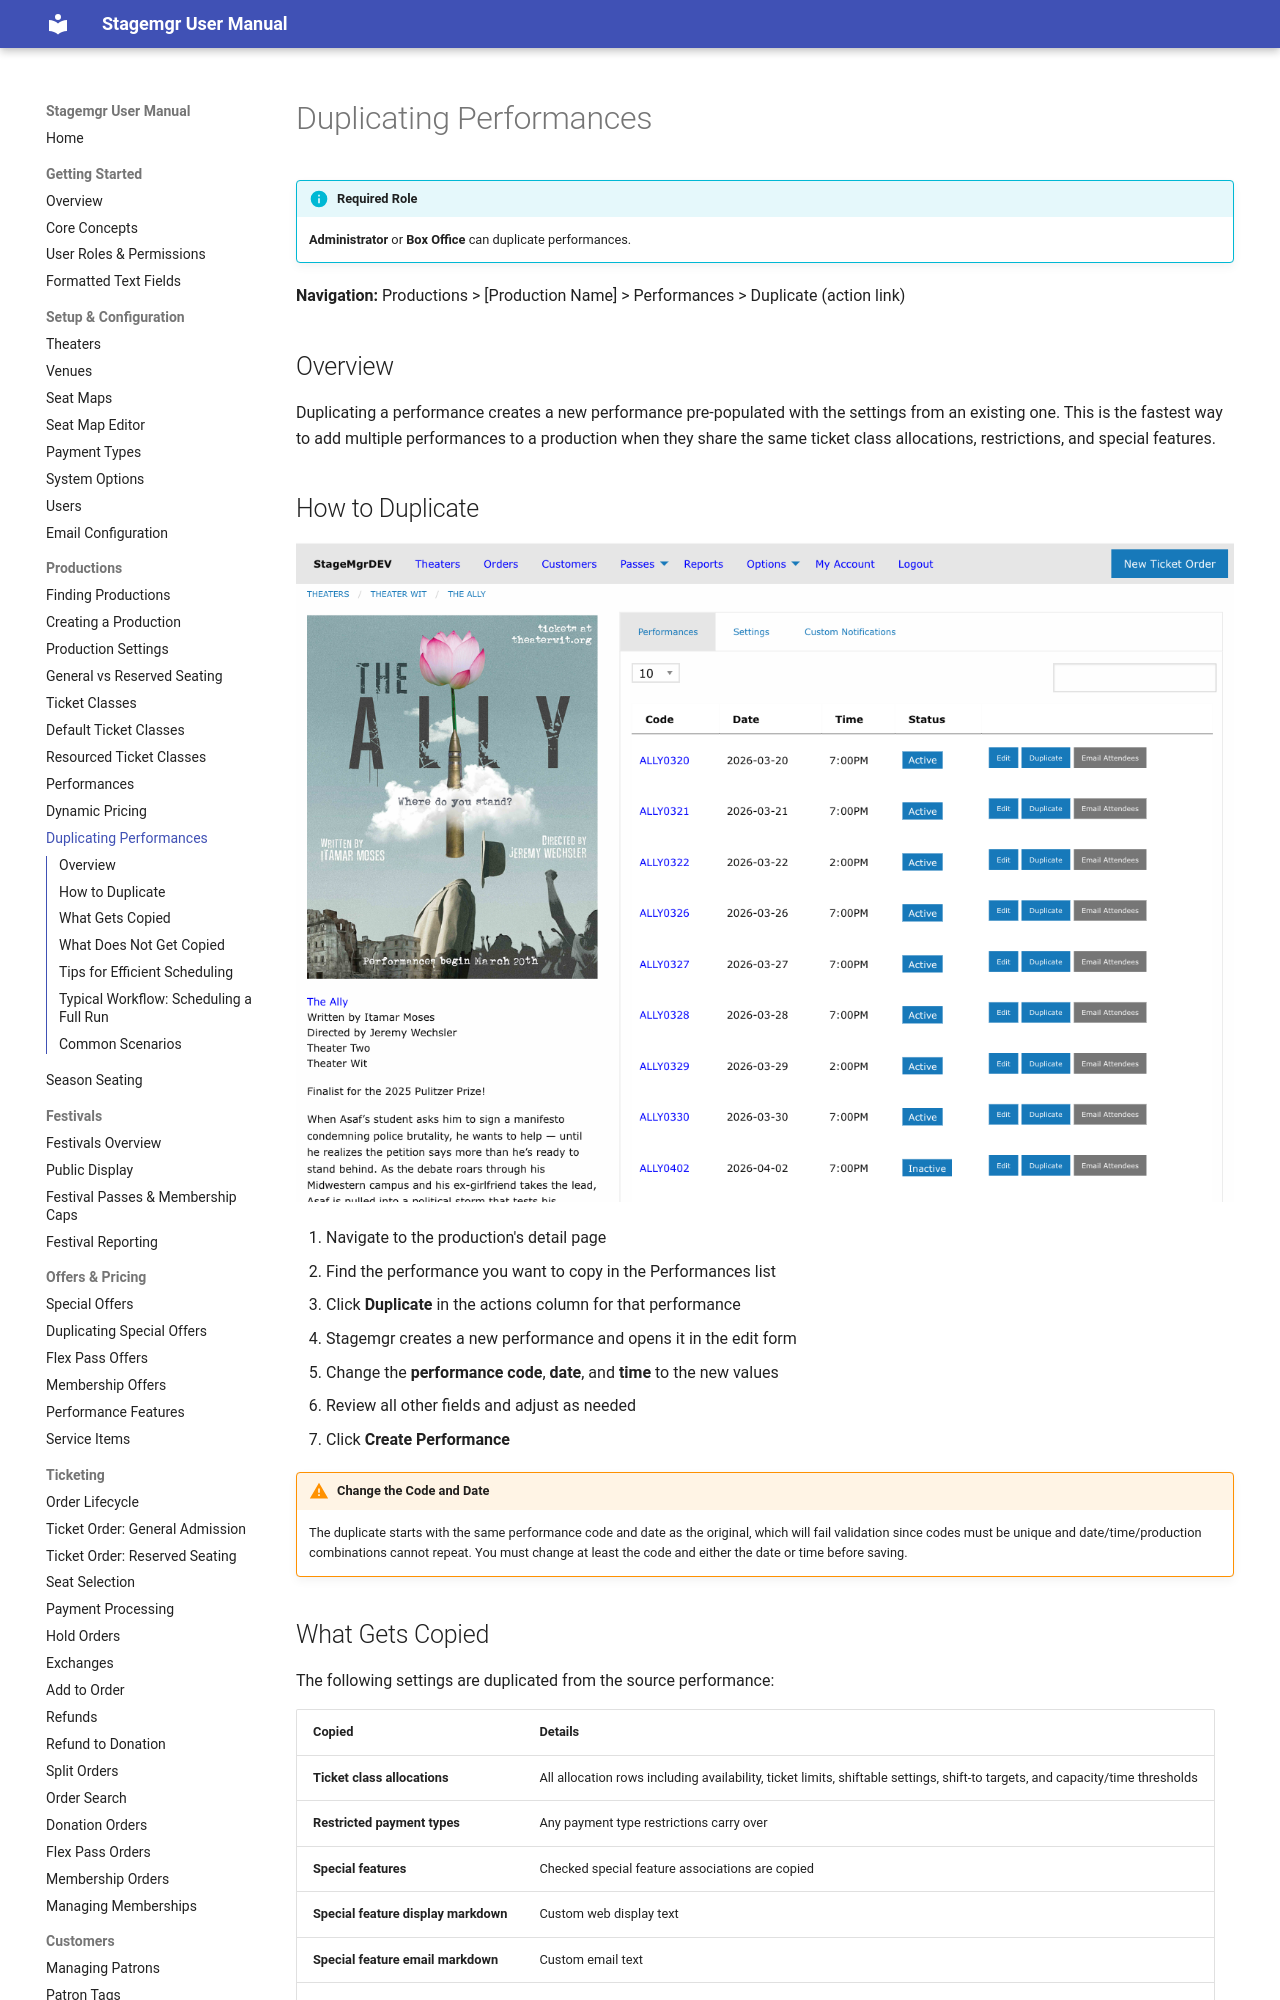

repository: jwechsler/stagemgr · page: productions/duplicating-performances/index.html · generator: mkdocs

# Duplicating Performances

!!! info "Required Role"
    **Administrator** or **Box Office** can duplicate performances.

**Navigation:** Productions > [Production Name] > Performances > Duplicate (action link)

## Overview

Duplicating a performance creates a new performance pre-populated with the settings from an existing one. This is the fastest way to add multiple performances to a production when they share the same ticket class allocations, restrictions, and special features.

## How to Duplicate

![Performance list with Edit, Duplicate, and Email Attendees action buttons for each performance](../assets/images/screenshots/productions-performance-list.png)

1. Navigate to the production's detail page
2. Find the performance you want to copy in the Performances list
3. Click **Duplicate** in the actions column for that performance
4. Stagemgr creates a new performance and opens it in the edit form
5. Change the **performance code**, **date**, and **time** to the new values
6. Review all other fields and adjust as needed
7. Click **Create Performance**

!!! warning "Change the Code and Date"
    The duplicate starts with the same performance code and date as the original, which will fail validation since codes must be unique and date/time/production combinations cannot repeat. You must change at least the code and either the date or time before saving.

## What Gets Copied

The following settings are duplicated from the source performance:

| Copied | Details |
|--------|---------|
| **Ticket class allocations** | All allocation rows including availability, ticket limits, shiftable settings, shift-to targets, and capacity/time thresholds |
| **Restricted payment types** | Any payment type restrictions carry over |
| **Special features** | Checked special feature associations are copied |
| **Special feature display markdown** | Custom web display text |
| **Special feature email markdown** | Custom email text |
| **Status** | Active, Inactive, or Private |
| **Withhold from public** | The withhold setting carries over |
| **Suppress notification** | The notification suppression setting carries over |
| **Order URL override** | External order URL, if set |

## What Does Not Get Copied

| Not Copied | Reason |
|------------|--------|
| **Orders** | Orders belong to the original performance only |
| **Seat assignments** | Seat assignments are tied to specific orders and the original performance |
| **House count data** | House counts are calculated fresh for the new performance |
| **Sales history** | The new performance starts with zero sales |
